Labelled photos from "data", an image-classification folder in uwenayoallain/alu-mlp-summative. The possible labels are: cercospora leaf spot, healthy, leaf miner, phoma leaf disease, coffee leaf rust.

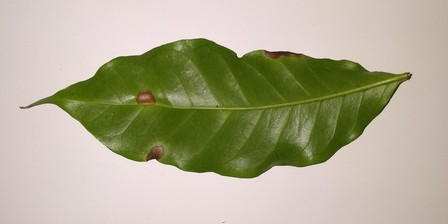
Label: phoma leaf disease

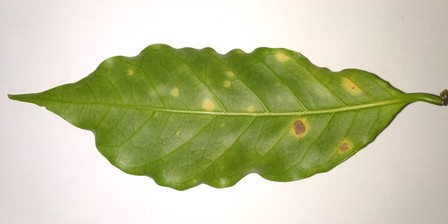
Label: coffee leaf rust

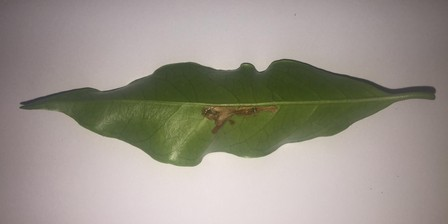
Label: leaf miner

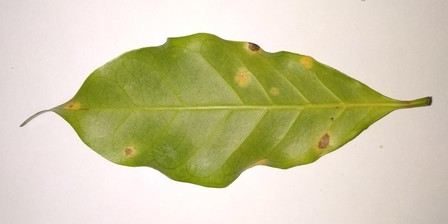
Label: coffee leaf rust

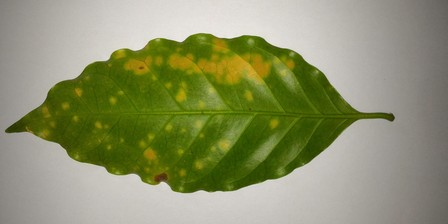
Label: coffee leaf rust

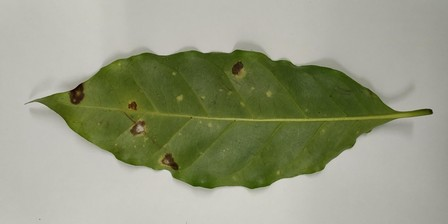
Label: cercospora leaf spot
